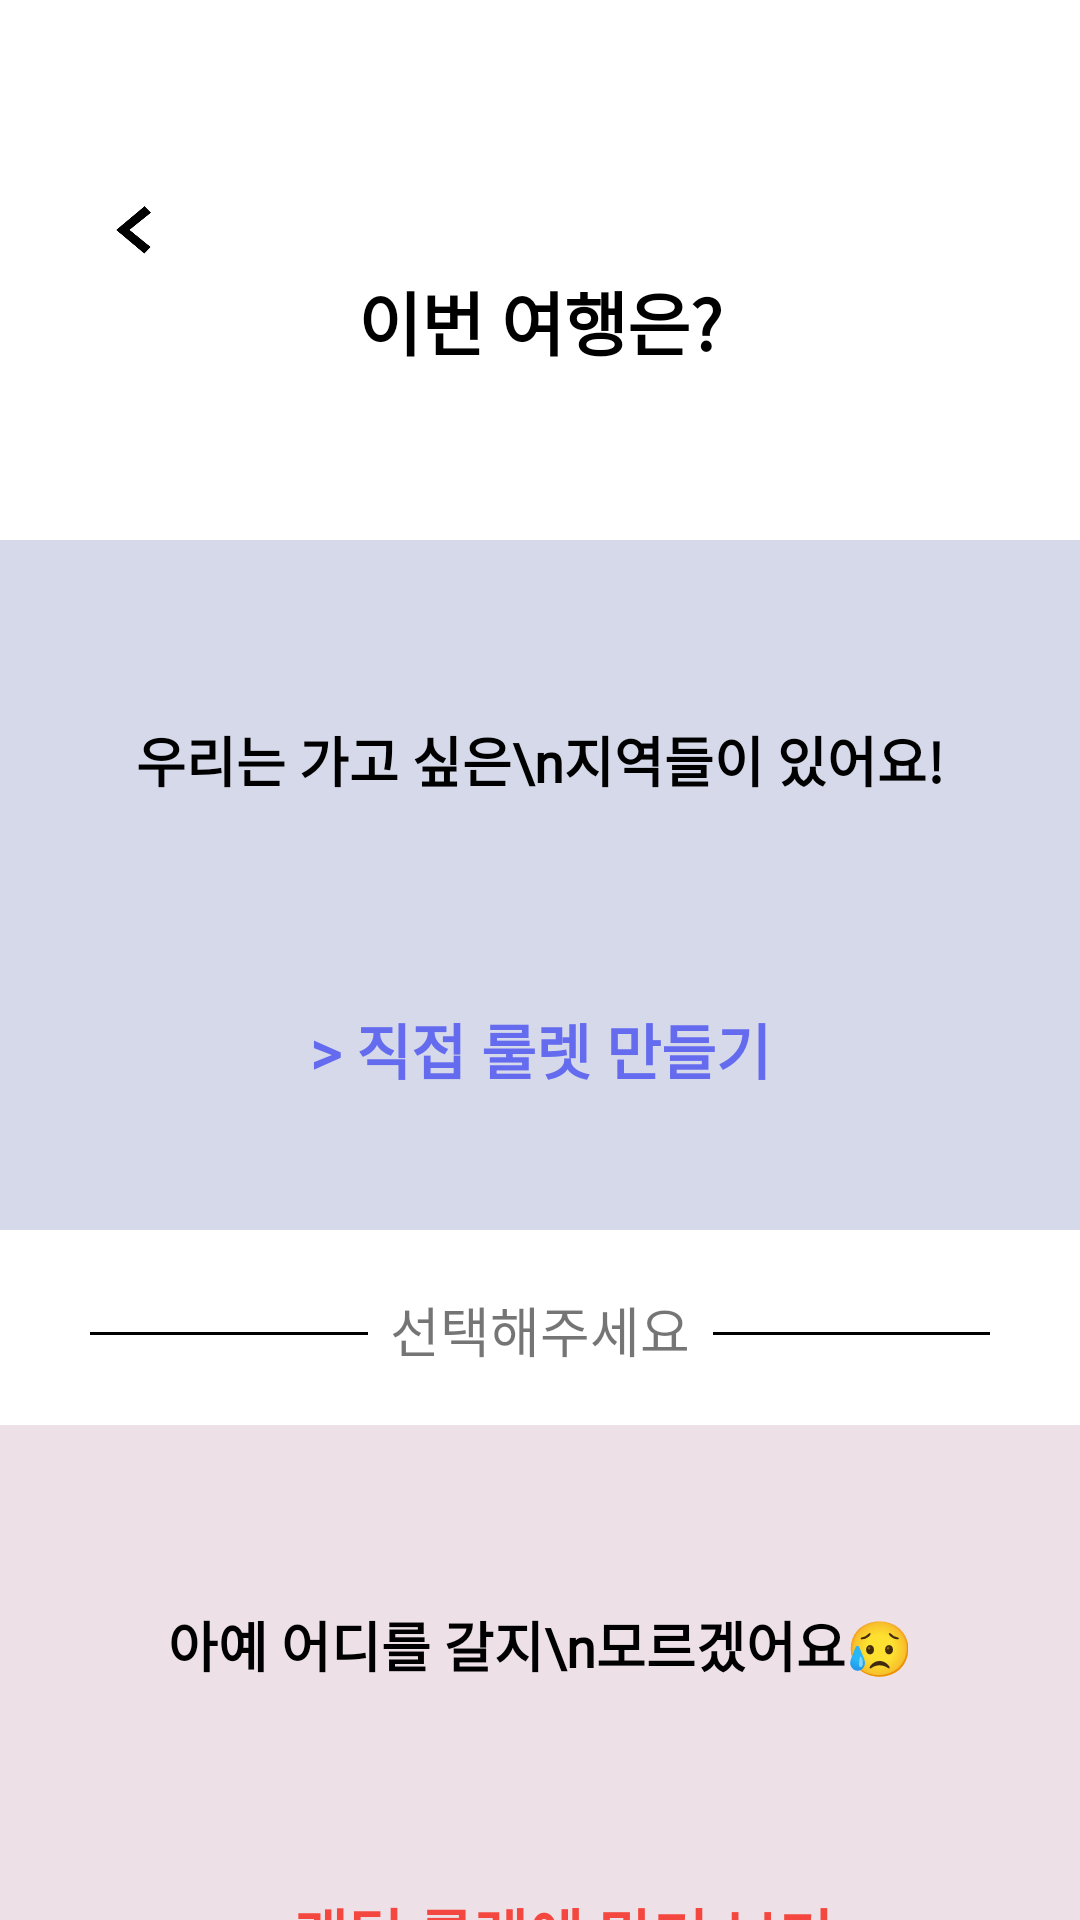

The Android layout XML behind this screen, and the referenced resources:
<!-- AndroidManifest.xml: application theme Theme.TourRand -->
<!-- res/layout/activity_question.xml -->
<?xml version="1.0" encoding="utf-8"?>
<androidx.constraintlayout.widget.ConstraintLayout xmlns:android="http://schemas.android.com/apk/res/android"
    xmlns:app="http://schemas.android.com/apk/res-auto"
    xmlns:tools="http://schemas.android.com/tools"
    android:layout_width="match_parent"
    android:layout_height="match_parent"
    tools:context=".QuestionActivity">











    <ImageView
        android:id="@+id/back"
        android:layout_width="60dp"
        android:layout_height="60dp"
        android:src="@drawable/backbut"
        app:layout_constraintTop_toTopOf="parent"
        app:layout_constraintLeft_toLeftOf="parent"
        android:layout_marginTop="50dp"
        android:layout_marginLeft="15dp" />

    <TextView
        android:layout_width="wrap_content"
        android:layout_height="wrap_content"
        app:layout_constraintTop_toTopOf="parent"
        app:layout_constraintLeft_toLeftOf="parent"
        app:layout_constraintRight_toRightOf="parent"
        android:text="이번 여행은?"
        android:textColor="@color/black"
        android:textSize="23sp"
        android:layout_marginTop="90dp"
        android:textStyle="bold"
        android:fontFamily="@font/pyeongchang_bold"/>

    <View
        android:id="@+id/aBtn"
        android:layout_width="match_parent"
        android:layout_height="230dp"
        app:layout_constraintTop_toTopOf="parent"
        app:layout_constraintRight_toRightOf="parent"
        app:layout_constraintLeft_toLeftOf="parent"
        android:layout_marginTop="180dp"
        android:background="@drawable/rounded_corner_background_blue"/>

    <TextView
        android:layout_width="wrap_content"
        android:layout_height="wrap_content"
        app:layout_constraintTop_toTopOf="@id/aBtn"
        app:layout_constraintLeft_toLeftOf="parent"
        app:layout_constraintRight_toRightOf="parent"
        android:text="우리는 가고 싶은\n지역들이 있어요!"
        android:textColor="@color/black"
        android:textSize="18sp"
        android:textStyle="bold"
        android:layout_marginTop="60dp"
        android:fontFamily="@font/pyeongchang_bold"/>

    <TextView
        android:layout_width="wrap_content"
        android:layout_height="wrap_content"
        app:layout_constraintTop_toTopOf="@id/aBtn"
        app:layout_constraintLeft_toLeftOf="parent"
        app:layout_constraintRight_toRightOf="parent"
        android:text="> 직접 룰렛 만들기"
        android:textColor="#646BEE"
        android:textSize="20sp"
        android:textStyle="bold"
        android:layout_marginTop="155dp"
        android:fontFamily="@font/pyeongchang_bold"/>

    <View
        android:layout_width="300dp"
        android:layout_height="1dp"
        android:background="@color/black"
        app:layout_constraintTop_toBottomOf="@id/aBtn"
        app:layout_constraintLeft_toLeftOf="parent"
        app:layout_constraintRight_toRightOf="parent"
        android:layout_marginTop="34dp"/>

    <TextView
        android:layout_width="115dp"
        android:layout_height="wrap_content"
        android:text="선택해주세요"
        android:textSize="18sp"
        android:gravity="center"
        android:background="@color/white"
        app:layout_constraintTop_toBottomOf="@id/aBtn"
        app:layout_constraintLeft_toLeftOf="parent"
        app:layout_constraintRight_toRightOf="parent"
        android:layout_marginTop="20dp"
        android:fontFamily="@font/pyeongchang_regular"/>

    <View
        android:id="@+id/bBtn"
        android:layout_width="match_parent"
        android:layout_height="230dp"
        app:layout_constraintTop_toBottomOf="@id/aBtn"
        app:layout_constraintRight_toRightOf="parent"
        app:layout_constraintLeft_toLeftOf="parent"
        android:layout_marginTop="65dp"
        android:background="@drawable/rounded_corner_background_red"/>

    <TextView
        android:layout_width="wrap_content"
        android:layout_height="wrap_content"
        app:layout_constraintTop_toTopOf="@id/bBtn"
        app:layout_constraintLeft_toLeftOf="parent"
        app:layout_constraintRight_toRightOf="parent"
        android:text="아예 어디를 갈지\n모르겠어요😥"
        android:textColor="@color/black"
        android:textSize="18sp"
        android:textStyle="bold"
        android:layout_marginTop="60dp"
        android:fontFamily="@font/pyeongchang_bold"/>

    <TextView
        android:layout_width="wrap_content"
        android:layout_height="wrap_content"
        app:layout_constraintTop_toTopOf="@id/bBtn"
        app:layout_constraintLeft_toLeftOf="parent"
        app:layout_constraintRight_toRightOf="parent"
        android:text="> 랜덤 룰렛에 맡겨 보기"
        android:textColor="#F4473F"
        android:textSize="20sp"
        android:textStyle="bold"
        android:layout_marginTop="155dp"
        android:fontFamily="@font/pyeongchang_bold"/>

</androidx.constraintlayout.widget.ConstraintLayout>
<!-- resources referenced by this layout -->
<resources>
  <color name="black">#FF000000</color>
  <color name="white">#FFFFFFFF</color>
  <!-- drawable backbut: png bitmap (drawable, 6730 bytes) -->
  <!-- drawable gotoback: png bitmap (drawable, 5388 bytes) -->
  <!-- drawable rounded_corner_background_blue (drawable) -->
  <shape xmlns:android="http://schemas.android.com/apk/res/android"
      android:shape="rectangle">
      <solid android:color="#D5D9E9"/> 
      <stroke android:color="#BDBDBD" android:width="0dp"/>
  </shape>
  <!-- drawable rounded_corner_background_red (drawable) -->
  <shape xmlns:android="http://schemas.android.com/apk/res/android"
      android:shape="rectangle">
      <solid android:color="#EDE1E7"/> 
      <stroke android:color="#BDBDBD" android:width="0dp"/>
  </shape>
  <style name="Theme.TourRand" parent="Theme.MaterialComponents.DayNight.DarkActionBar">
          
          <item name="colorPrimary">@color/purple_500</item>
          <item name="colorPrimaryVariant">@color/purple_700</item>
          <item name="colorOnPrimary">@color/white</item>
          
          <item name="colorSecondary">@color/teal_200</item>
          <item name="colorSecondaryVariant">@color/teal_700</item>
          <item name="colorOnSecondary">@color/black</item>
          
          <item name="android:statusBarColor">@color/black</item>
          
          <item name="windowNoTitle">true</item>
          <item name="android:windowDisablePreview">true</item>
      </style>
  <color name="purple_500">#FF6200EE</color>
  <color name="purple_700">#FF3700B3</color>
  <color name="teal_200">#FF03DAC5</color>
  <color name="teal_700">#FF018786</color>
</resources>
